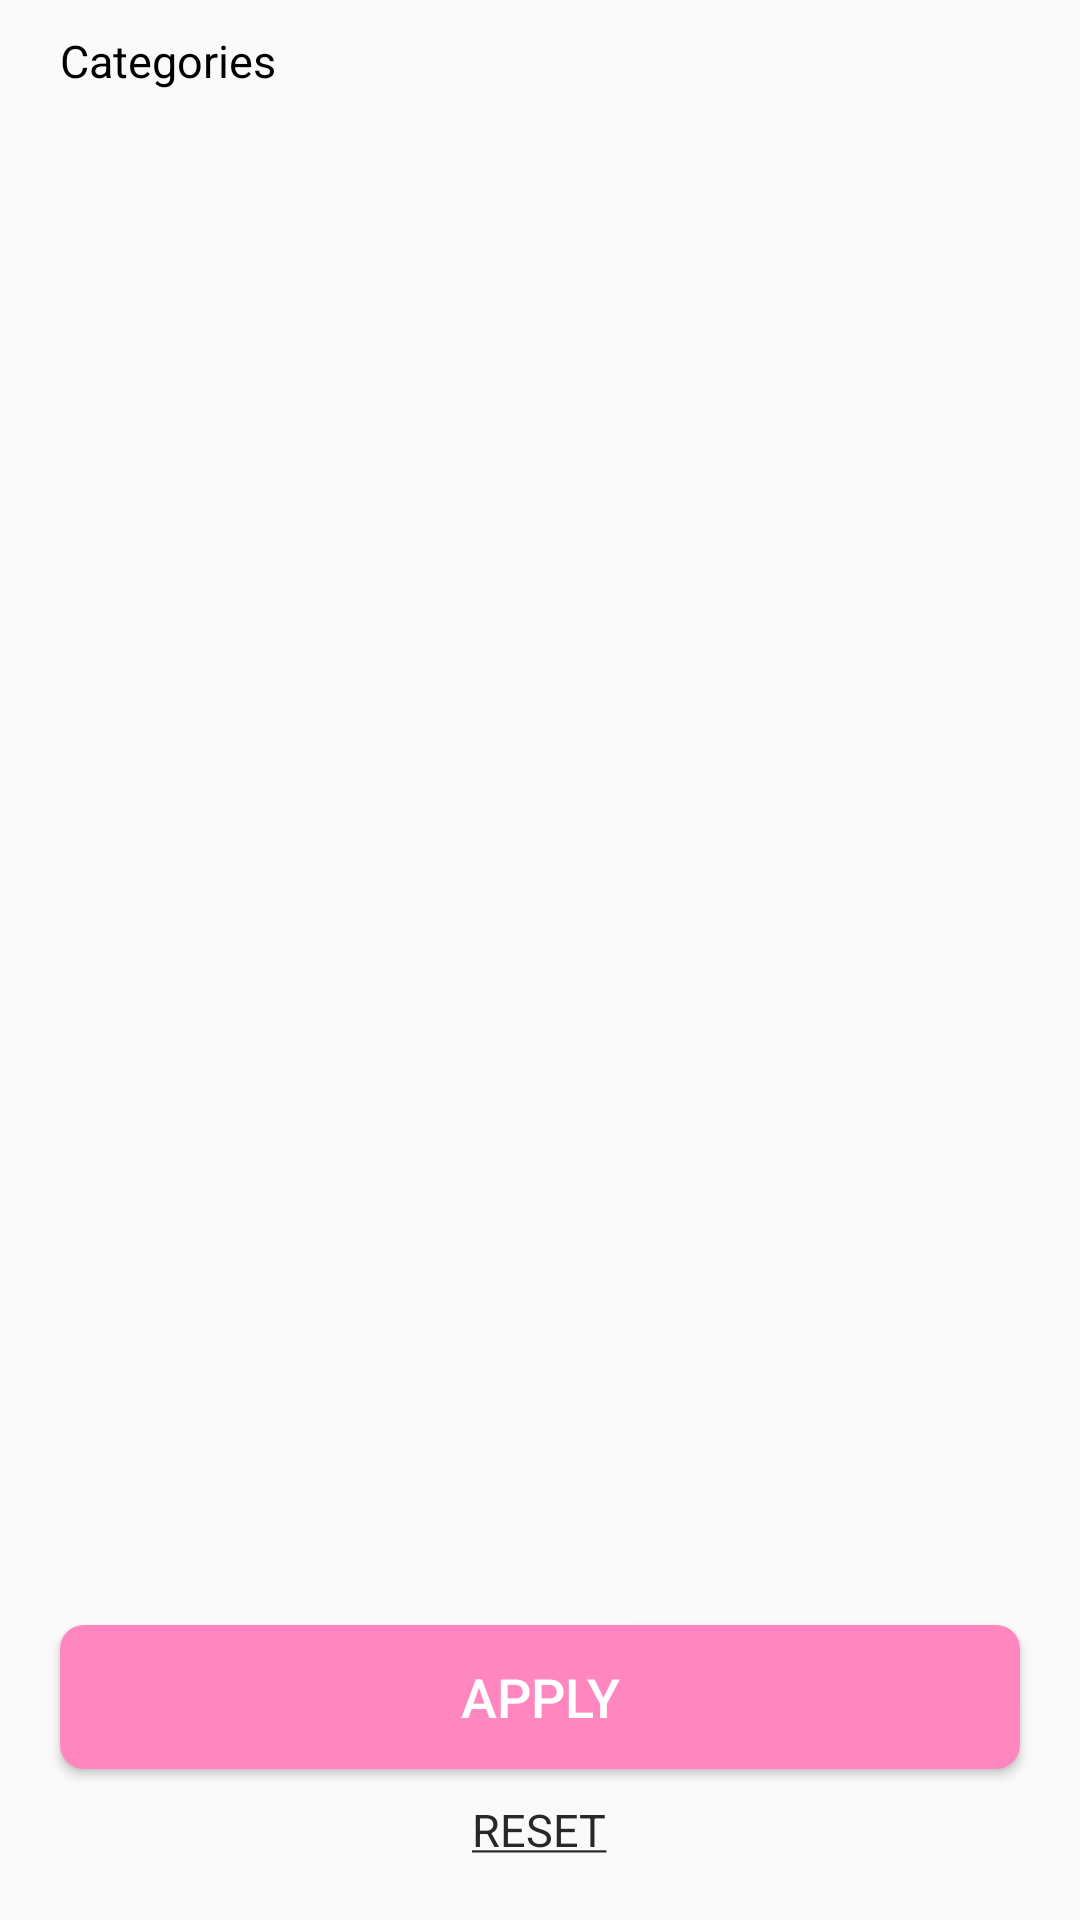

Write the Android layout XML for this screen, with the resource values it uses.
<!-- AndroidManifest.xml: application theme AppTheme -->
<!-- res/layout/fragment_filter.xml -->
<?xml version="1.0" encoding="utf-8"?>

<RelativeLayout
    xmlns:android="http://schemas.android.com/apk/res/android"
    android:layout_width="match_parent"
    android:layout_height="match_parent">
      <TextView
          android:id="@+id/txt_cat"
          android:layout_width="match_parent"
          android:layout_height="wrap_content"
          android:text="Categories"
          android:textSize="15sp"
          android:textColor="@android:color/black"
          android:layout_marginTop="10dp"
          android:layout_marginLeft="20dp"/>

        <androidx.recyclerview.widget.RecyclerView
            android:id="@+id/rv_categories"
            android:layout_width="match_parent"
            android:layout_height="match_parent"
            android:layout_below="@+id/txt_cat"
            android:layout_above="@+id/layout_one"
            android:layout_marginTop="10dp"
            android:layout_marginLeft="20dp"
            android:layout_marginRight="20dp">
        </androidx.recyclerview.widget.RecyclerView>
    <LinearLayout
        android:id="@+id/layout_one"
        android:layout_width="match_parent"
        android:layout_height="wrap_content"
        android:layout_alignParentBottom="true"
        android:orientation="vertical">
        <Button
            android:id="@+id/btn_apply"
            android:layout_width="match_parent"
            android:layout_height="wrap_content"
            android:text="Apply"
            android:textSize="18sp"
            android:textColor="@android:color/white"
            android:layout_marginTop="20dp"
            android:layout_marginLeft="20dp"
            android:layout_marginRight="20dp"
            android:background="@drawable/forgot_button"/>
        <TextView
            android:id="@+id/txt_reset"
            android:layout_width="wrap_content"
            android:layout_height="wrap_content"
            android:text="@string/reset"
            android:textSize="15sp"
            android:textColor="#292828"
            android:layout_gravity="center"
            android:layout_marginTop="10dp"
            android:layout_marginBottom="20dp"/>
    </LinearLayout>



</RelativeLayout>
<!-- resources referenced by this layout -->
<resources>
  <!-- drawable forgot_button (drawable) -->
  <?xml version="1.0" encoding="utf-8"?>
  
  <layer-list xmlns:android="http://schemas.android.com/apk/res/android">
      <item>
          <shape>
  
              <solid android:color="#ff86bf" />
  
              <padding
                  android:bottom="2dp"
                  android:left="5dp"
                  android:right="5dp"
                  android:top="2dp" />
  
              <corners android:radius="8dp" />
          </shape>
      </item>
  </layer-list>
  <string name="reset"><u>RESET</u></string>
  <style name="AppTheme" parent="Theme.AppCompat.Light.DarkActionBar">
          
          <item name="colorPrimary">@color/colorPrimary</item>
          <item name="colorPrimaryDark">@color/colorPrimaryDark</item>
          <item name="colorAccent">@color/colorAccent</item>
      </style>
  <color name="colorPrimary">#1c4078</color>
  <color name="colorPrimaryDark">#173769</color>
  <color name="colorAccent">#1c4078</color>
</resources>
